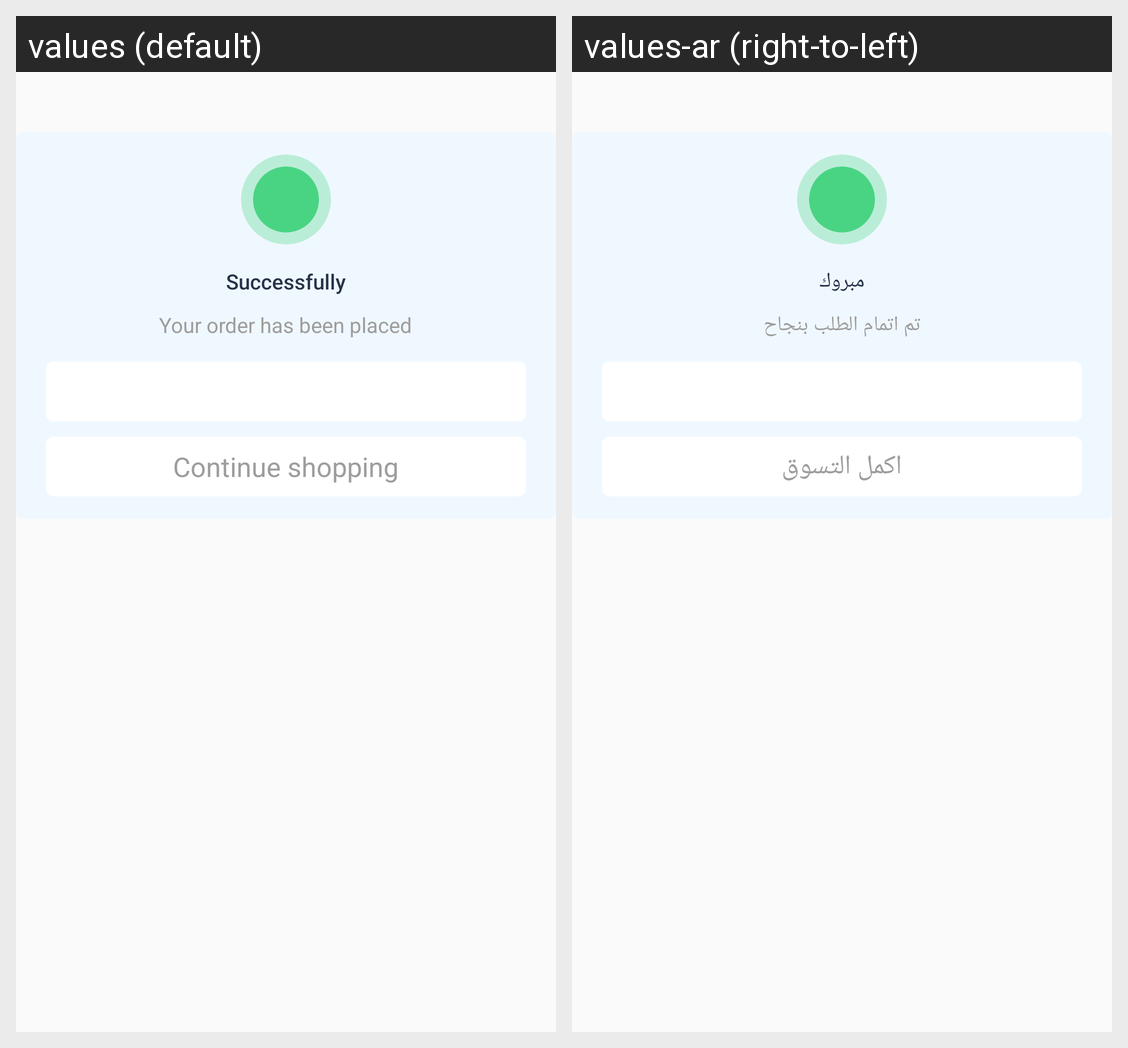

Here is an Android app screen in its default locale and in the app's own translations. Write out the translated-string differences for the strings that appear on this screen.
Android screen res/layout/fragment_order_done_dialog.xml rendered under 2 locales, left to right: values (default), values-ar (right-to-left). Device: Nexus 5 (rendered at 1080×1920; each locale shown at half size, 540×960, under a caption strip naming it); theme AppTheme.
Strings drawn on this screen, with the default value and each locale's value (text and hints the layout hard-codes, and strings that could not be matched under every locale, appear in the picture but are not listed):

successfully
  values: Successfully
  values-ar: مبروك

order_has_been_placed
  values: Your order has been placed
  values-ar: تم اتمام الطلب بنجاح

continue_shoping
  values: Continue shopping
  values-ar: اكمل التسوق
